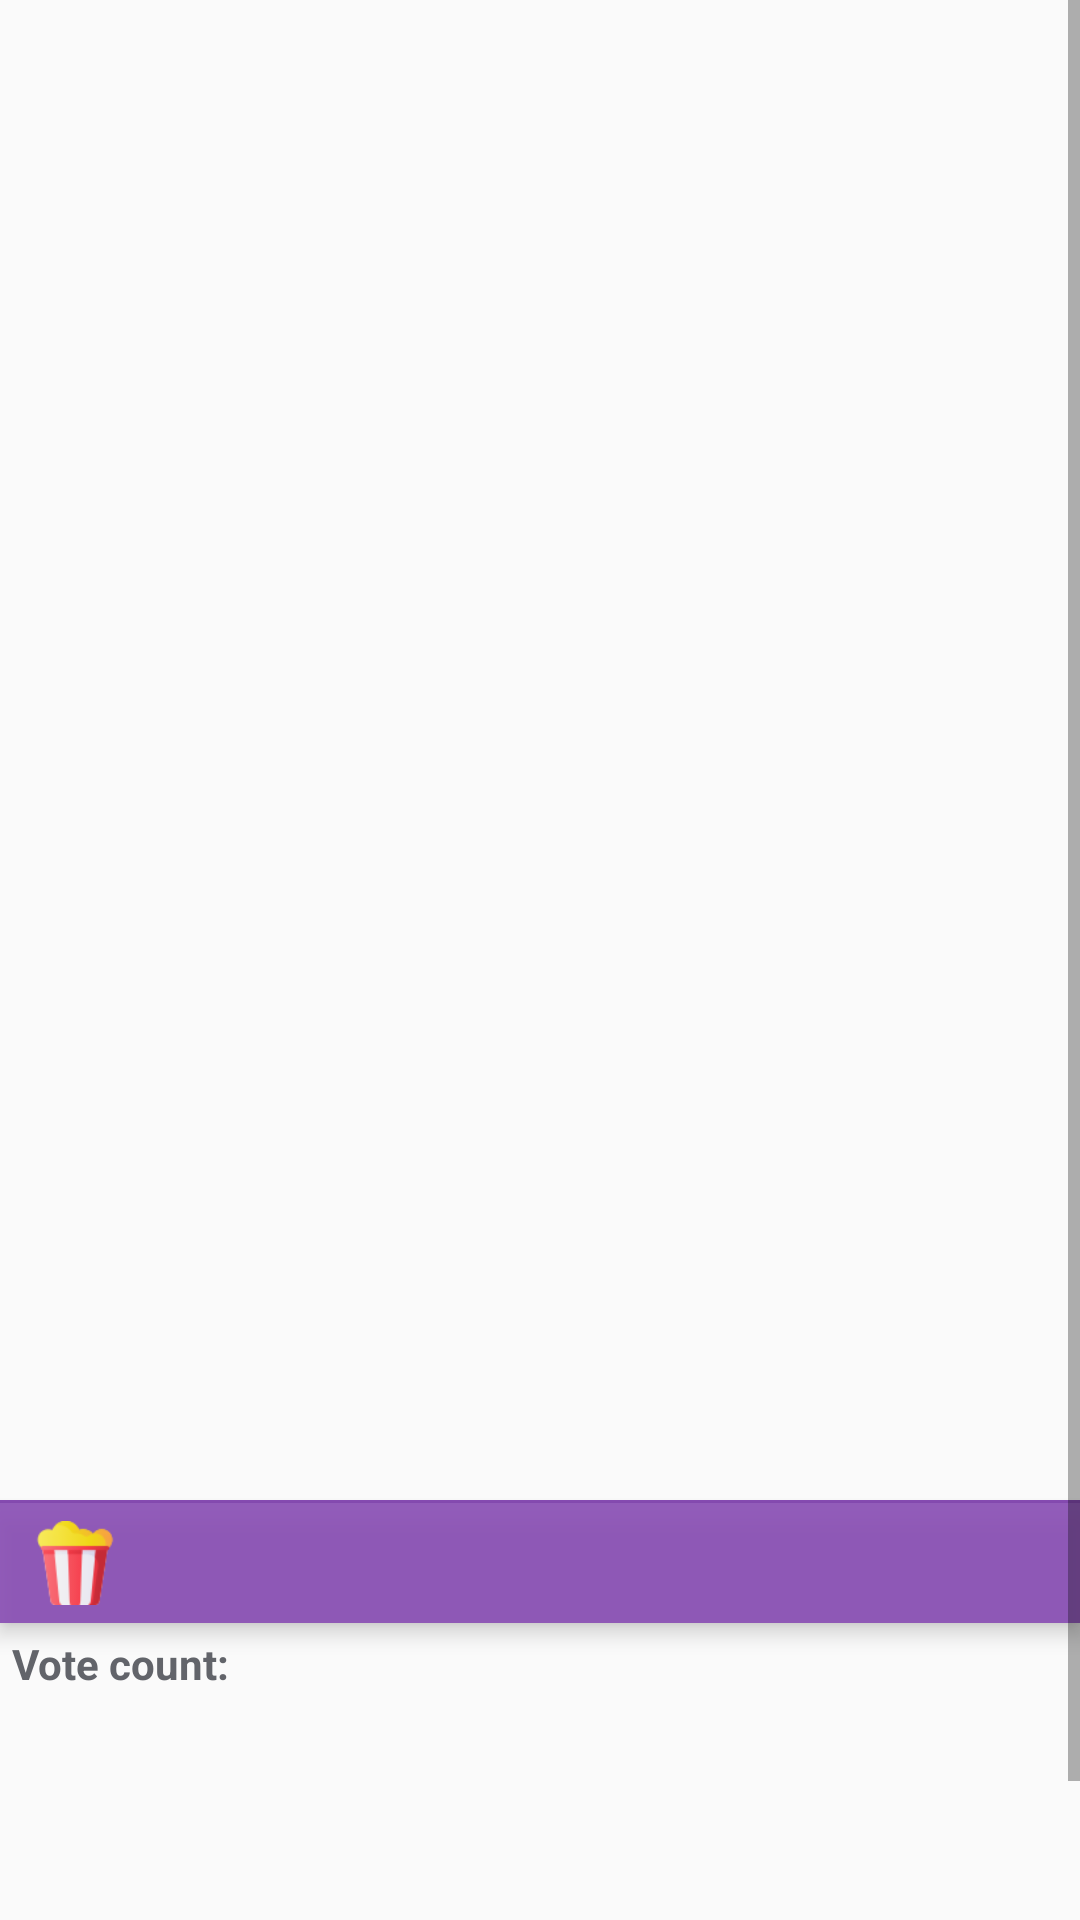

Android layout source for this screen:
<!-- AndroidManifest.xml: application theme Theme.FilmJoy -->
<!-- res/layout/fragment_tv_show_detail.xml -->
<?xml version="1.0" encoding="utf-8"?>
<FrameLayout xmlns:android="http://schemas.android.com/apk/res/android"
    xmlns:app="http://schemas.android.com/apk/res-auto"
    xmlns:tools="http://schemas.android.com/tools"
    android:layout_width="match_parent"
    android:layout_height="match_parent"
    tools:context=".ui.view.TvShowDetailFragment">

    <ScrollView
        android:layout_width="match_parent"
        android:layout_height="wrap_content"
        >

        <LinearLayout
            android:layout_width="match_parent"
            android:layout_height="wrap_content"
            android:orientation="vertical">

            <androidx.constraintlayout.widget.ConstraintLayout
                android:layout_width="match_parent"
                android:layout_height="500dp"
                >

                <ImageView
                    android:id="@+id/ivTvShowCoverImage"
                    android:layout_width="wrap_content"
                    android:layout_height="wrap_content"
                    android:scaleType="centerCrop"
                    app:layout_constraintEnd_toEndOf="parent"
                    app:layout_constraintHorizontal_bias="0.0"
                    app:layout_constraintStart_toStartOf="parent"
                    app:layout_constraintTop_toTopOf="parent"
                    android:contentDescription="@string/cd_content_cover_image"
                    tools:src="@tools:sample/backgrounds/scenic" />

            </androidx.constraintlayout.widget.ConstraintLayout>

            <View
                android:id="@+id/vTvShowTitle"
                android:layout_width="match_parent"
                android:layout_height="1dp"
                android:background="@color/filmJoyPrimaryColor"
                />

            <androidx.constraintlayout.widget.ConstraintLayout
                android:id="@+id/clTvShowAvg"
                android:layout_width="match_parent"
                android:layout_height="wrap_content"
                android:alpha="0.9"
                android:elevation="4dp"
                android:padding="2dp"
                style="@style/viewSeparator"
                >

                <ImageView
                    android:id="@+id/ivPopcorn"
                    android:layout_width="46dp"
                    android:layout_height="36dp"
                    android:padding="4dp"
                    app:layout_constraintTop_toTopOf="parent"
                    app:layout_constraintStart_toStartOf="parent"
                    android:src="@drawable/popcorn_64px"
                    android:contentDescription="@string/cd_popcorn_image"
                    />

                <TextView
                    android:id="@+id/tvTvShowVoteAverage"
                    android:layout_width="wrap_content"
                    android:layout_height="wrap_content"
                    tools:text= "7/10"
                    android:textStyle="bold"
                    app:layout_constraintStart_toEndOf="@+id/ivPopcorn"
                    app:layout_constraintTop_toTopOf="@+id/ivPopcorn"
                    app:layout_constraintBottom_toBottomOf="@+id/ivPopcorn"
                    android:gravity="center_vertical"
                    android:padding="4dp"
                    android:background="@drawable/shape_white_circle"
                    style="@style/secondaryText"
                    />

            </androidx.constraintlayout.widget.ConstraintLayout>

            <androidx.constraintlayout.widget.ConstraintLayout
                android:id="@+id/clTvShowTitle"
                android:layout_width="match_parent"
                android:layout_height="wrap_content"
                >

                <TextView
                    android:id="@+id/tvTvShowVoteCountDetail"
                    android:layout_width="wrap_content"
                    android:layout_height="wrap_content"
                    android:text="@string/tv_show_detail_vote_count"
                    android:textStyle="bold"
                    app:layout_constraintStart_toStartOf="parent"
                    app:layout_constraintTop_toTopOf="parent"
                    android:gravity="start"
                    android:padding="4dp"
                    style="@style/secondaryText"
                    />

                <TextView
                    android:id="@+id/tvTvShowVoteCount"
                    android:layout_width="wrap_content"
                    android:layout_height="wrap_content"
                    tools:text= "152"
                    android:textStyle="bold"
                    app:layout_constraintTop_toTopOf="@id/tvTvShowVoteCountDetail"
                    app:layout_constraintBottom_toBottomOf="@id/tvTvShowVoteCountDetail"
                    app:layout_constraintStart_toEndOf="@id/tvTvShowVoteCountDetail"
                    android:gravity="center_vertical"
                    android:padding="4dp"
                    style="@style/secondaryText"
                    android:textColor="@color/tagColor"
                    />

                <TextView
                    android:id="@+id/tvTvShowTitle"
                    android:layout_width="match_parent"
                    android:layout_height="wrap_content"
                    tools:text= "Lorem ipsum dolor sit amet.."
                    android:textStyle="bold"
                    android:padding="18dp"
                    app:layout_constraintStart_toStartOf="parent"
                    app:layout_constraintBottom_toBottomOf="parent"
                    app:layout_constraintTop_toBottomOf="@id/tvTvShowFirstAirDate"
                    style="@style/titleText"
                    />

                <TextView
                    android:id="@+id/tvTvShowFirstAirDate"
                    style="@style/secondaryText"
                    android:layout_width="match_parent"
                    android:layout_height="wrap_content"
                    android:gravity="end"
                    android:padding="8dp"
                    app:layout_constraintEnd_toEndOf="parent"
                    app:layout_constraintTop_toTopOf="parent"
                    tools:text="Lorem ipsum dolor sit amet.." />

            </androidx.constraintlayout.widget.ConstraintLayout>

            <TextView
                android:id="@+id/tvTvShowDesc"
                android:layout_width="match_parent"
                android:layout_height="wrap_content"
                tools:text= "Lorem ipsum dolor sit amet, consectetur adipiscing elit."
                android:padding="16dp"
                style="@style/primaryText"
                />

        </LinearLayout>
    </ScrollView>



</FrameLayout>
<!-- resources referenced by this layout -->
<resources>
  <color name="filmJoyPrimaryColor">#884cb4</color>
  <color name="tagColor">#1DA611</color>
  <!-- drawable popcorn_64px: png bitmap (drawable, 2889 bytes) -->
  <string name="cd_content_cover_image">Content cover image</string>
  <string name="cd_popcorn_image">popcorn image</string>
  <string name="tv_show_detail_vote_count">Vote count:</string>
  <style name="primaryText" parent="TextAppearance.AppCompat">
          <item name="android:textColor">@color/secondaryText</item>
          <item name="android:textSize">@dimen/textSizeSubtitle</item>
      </style>
  <style name="secondaryText" parent="TextAppearance.AppCompat">
          <item name="android:textColor">@color/secondaryText</item>
          <item name="android:textSize">@dimen/textSizeNormal</item>
      </style>
  <style name="titleText" parent="TextAppearance.AppCompat">
          <item name="android:textColor">@color/primaryText</item>
          <item name="android:textSize">@dimen/textSizeTitle</item>
      </style>
  <style name="viewSeparator" parent="Theme.FilmJoy">
          <item name="android:background">@color/filmJoyPrimaryColor</item>
      </style>
  <style name="Theme.FilmJoy" parent="Theme.AppCompat.DayNight.NoActionBar">
          
          <item name="colorPrimary">@color/filmJoyPrimaryColor</item>
          <item name="colorPrimaryVariant">@color/filmJoyPrimaryColorDark</item>
          <item name="colorOnPrimary">@color/black</item>
          
          <item name="colorSecondary">@color/filmJoySecondaryColor</item>
          <item name="colorSecondaryVariant">@color/filmJoySecondaryColor</item>
          <item name="colorOnSecondary">@color/black</item>
          
          <item name="android:statusBarColor">?attr/colorPrimaryVariant</item>
          
      </style>
  <color name="secondaryText">#62646a</color>
  <dimen name="textSizeSubtitle">16sp</dimen>
  <dimen name="textSizeNormal">14sp</dimen>
  <color name="primaryText">#404145</color>
  <dimen name="textSizeTitle">18sp</dimen>
  <color name="filmJoyPrimaryColorDark">#3D239A</color>
  <color name="black">#FF000000</color>
  <color name="filmJoySecondaryColor">#E5E5E6</color>
</resources>
